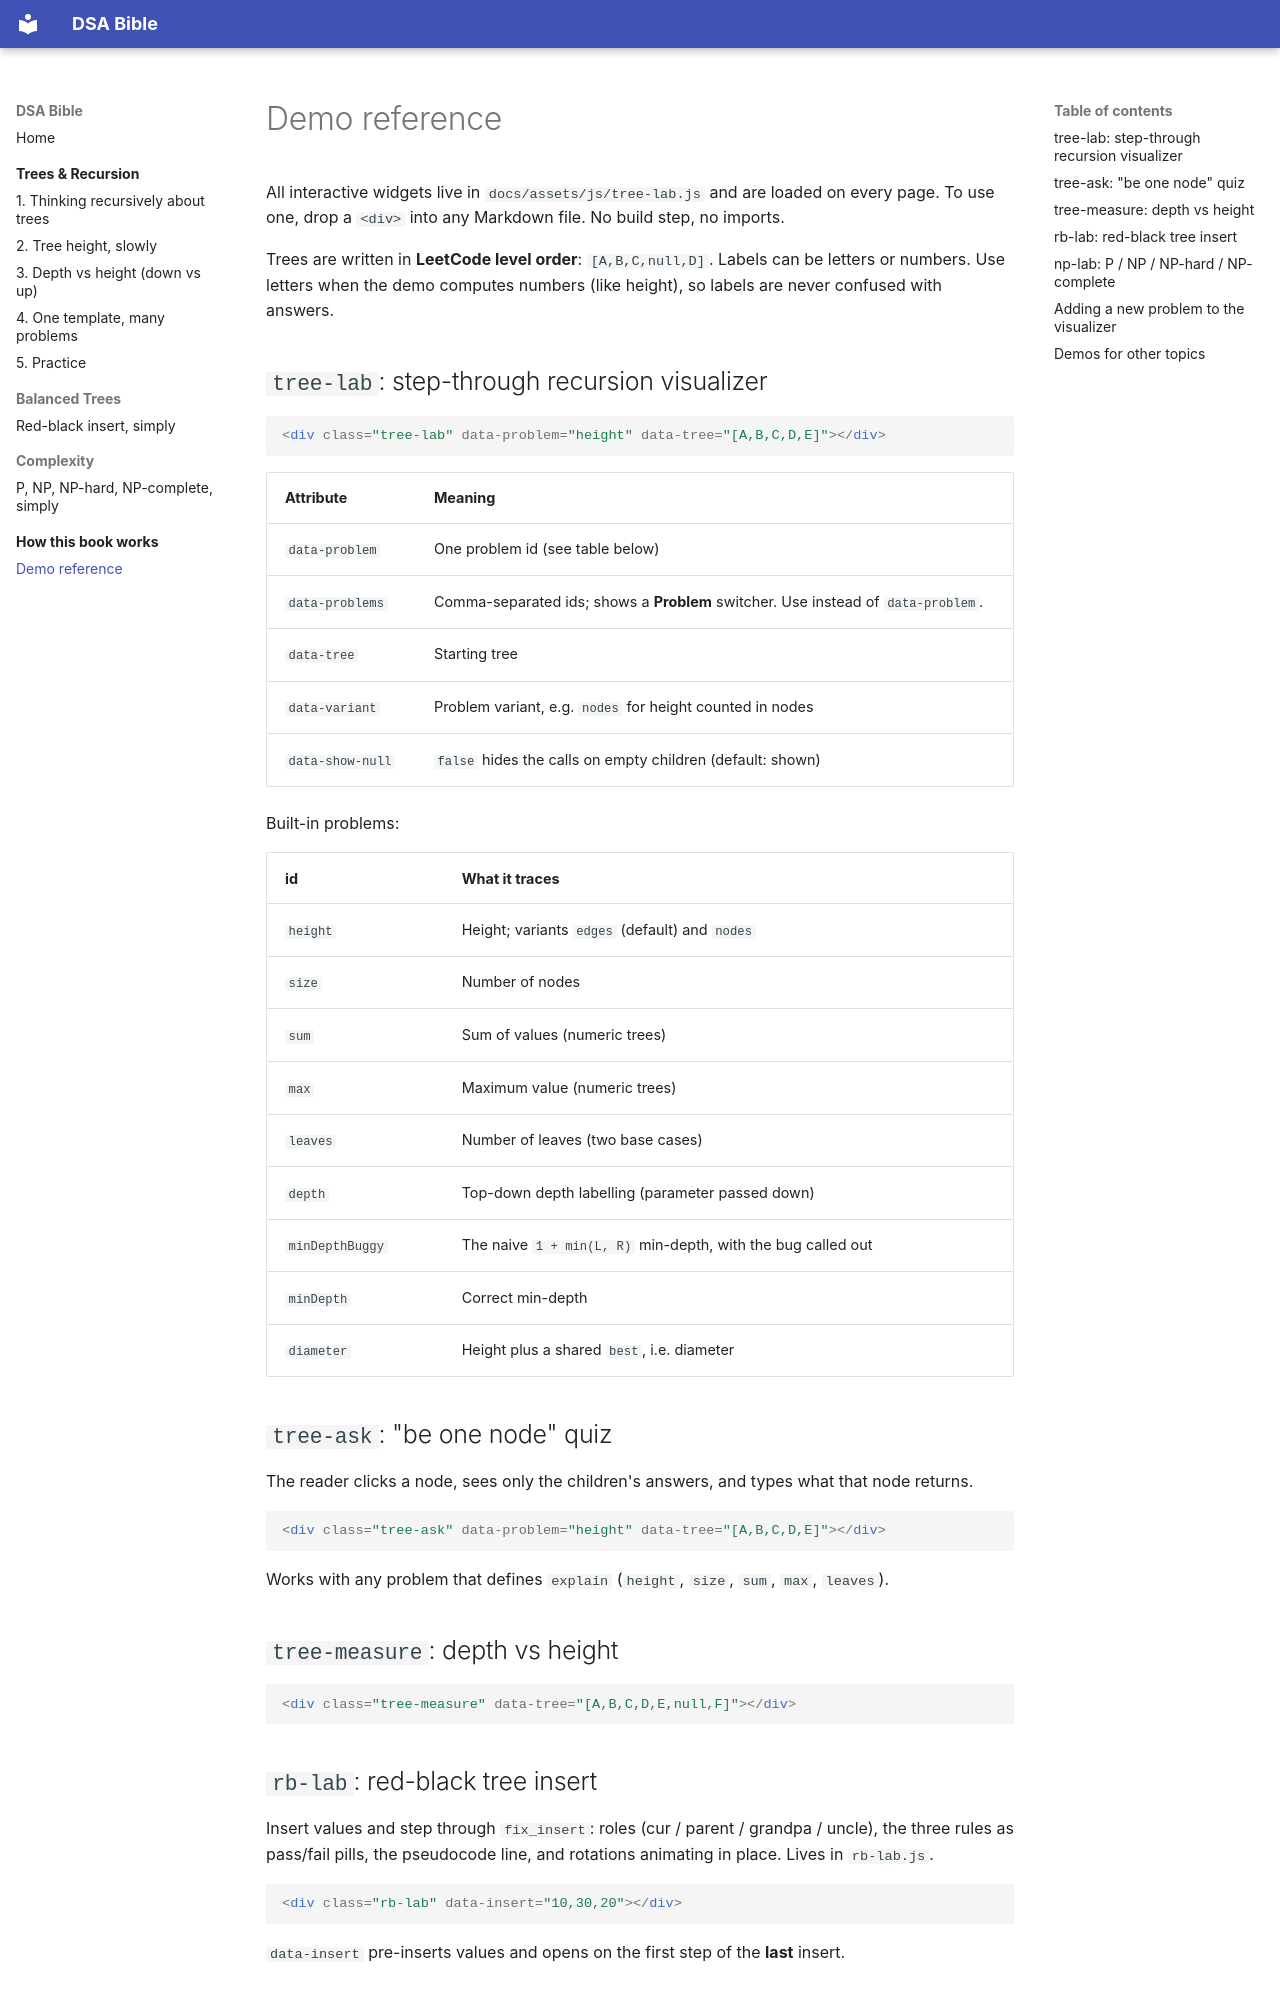

repository: sheltoncyril/DSA-Bible · page: guide/demos/index.html · generator: mkdocs

# Demo reference

All interactive widgets live in `docs/assets/js/tree-lab.js` and are loaded on every page. To use one, drop a `<div>` into any Markdown file. No build step, no imports.

Trees are written in **LeetCode level order**: `[A,B,C,null,D]`. Labels can be letters or numbers. Use letters when the demo computes numbers (like height), so labels are never confused with answers.

## `tree-lab`: step-through recursion visualizer

```html
<div class="tree-lab" data-problem="height" data-tree="[A,B,C,D,E]"></div>
```

| Attribute | Meaning |
|---|---|
| `data-problem` | One problem id (see table below) |
| `data-problems` | Comma-separated ids; shows a **Problem** switcher. Use instead of `data-problem`. |
| `data-tree` | Starting tree |
| `data-variant` | Problem variant, e.g. `nodes` for height counted in nodes |
| `data-show-null` | `false` hides the calls on empty children (default: shown) |

Built-in problems:

| id | What it traces |
|---|---|
| `height` | Height; variants `edges` (default) and `nodes` |
| `size` | Number of nodes |
| `sum` | Sum of values (numeric trees) |
| `max` | Maximum value (numeric trees) |
| `leaves` | Number of leaves (two base cases) |
| `depth` | Top-down depth labelling (parameter passed down) |
| `minDepthBuggy` | The naive `1 + min(L, R)` min-depth, with the bug called out |
| `minDepth` | Correct min-depth |
| `diameter` | Height plus a shared `best`, i.e. diameter |

<div class="tree-lab" data-problems="height,size,leaves" data-tree="[A,B,C,null,D]"></div>

## `tree-ask`: "be one node" quiz

The reader clicks a node, sees only the children's answers, and types what that node returns.

```html
<div class="tree-ask" data-problem="height" data-tree="[A,B,C,D,E]"></div>
```

Works with any problem that defines `explain` (`height`, `size`, `sum`, `max`, `leaves`).

<div class="tree-ask" data-problem="leaves" data-tree="[A,B,C,D,E,null,F]"></div>

## `tree-measure`: depth vs height

```html
<div class="tree-measure" data-tree="[A,B,C,D,E,null,F]"></div>
```

<div class="tree-measure" data-tree="[A,B,C,D,E,null,F]"></div>

## `rb-lab`: red-black tree insert

Insert values and step through `fix_insert`: roles (cur / parent / grandpa / uncle), the three rules as pass/fail pills, the pseudocode line, and rotations animating in place. Lives in `rb-lab.js`.

```html
<div class="rb-lab" data-insert="10,30,20"></div>
```

`data-insert` pre-inserts values and opens on the first step of the **last** insert.

<div class="rb-lab" data-insert="20,10,30,5"></div>
